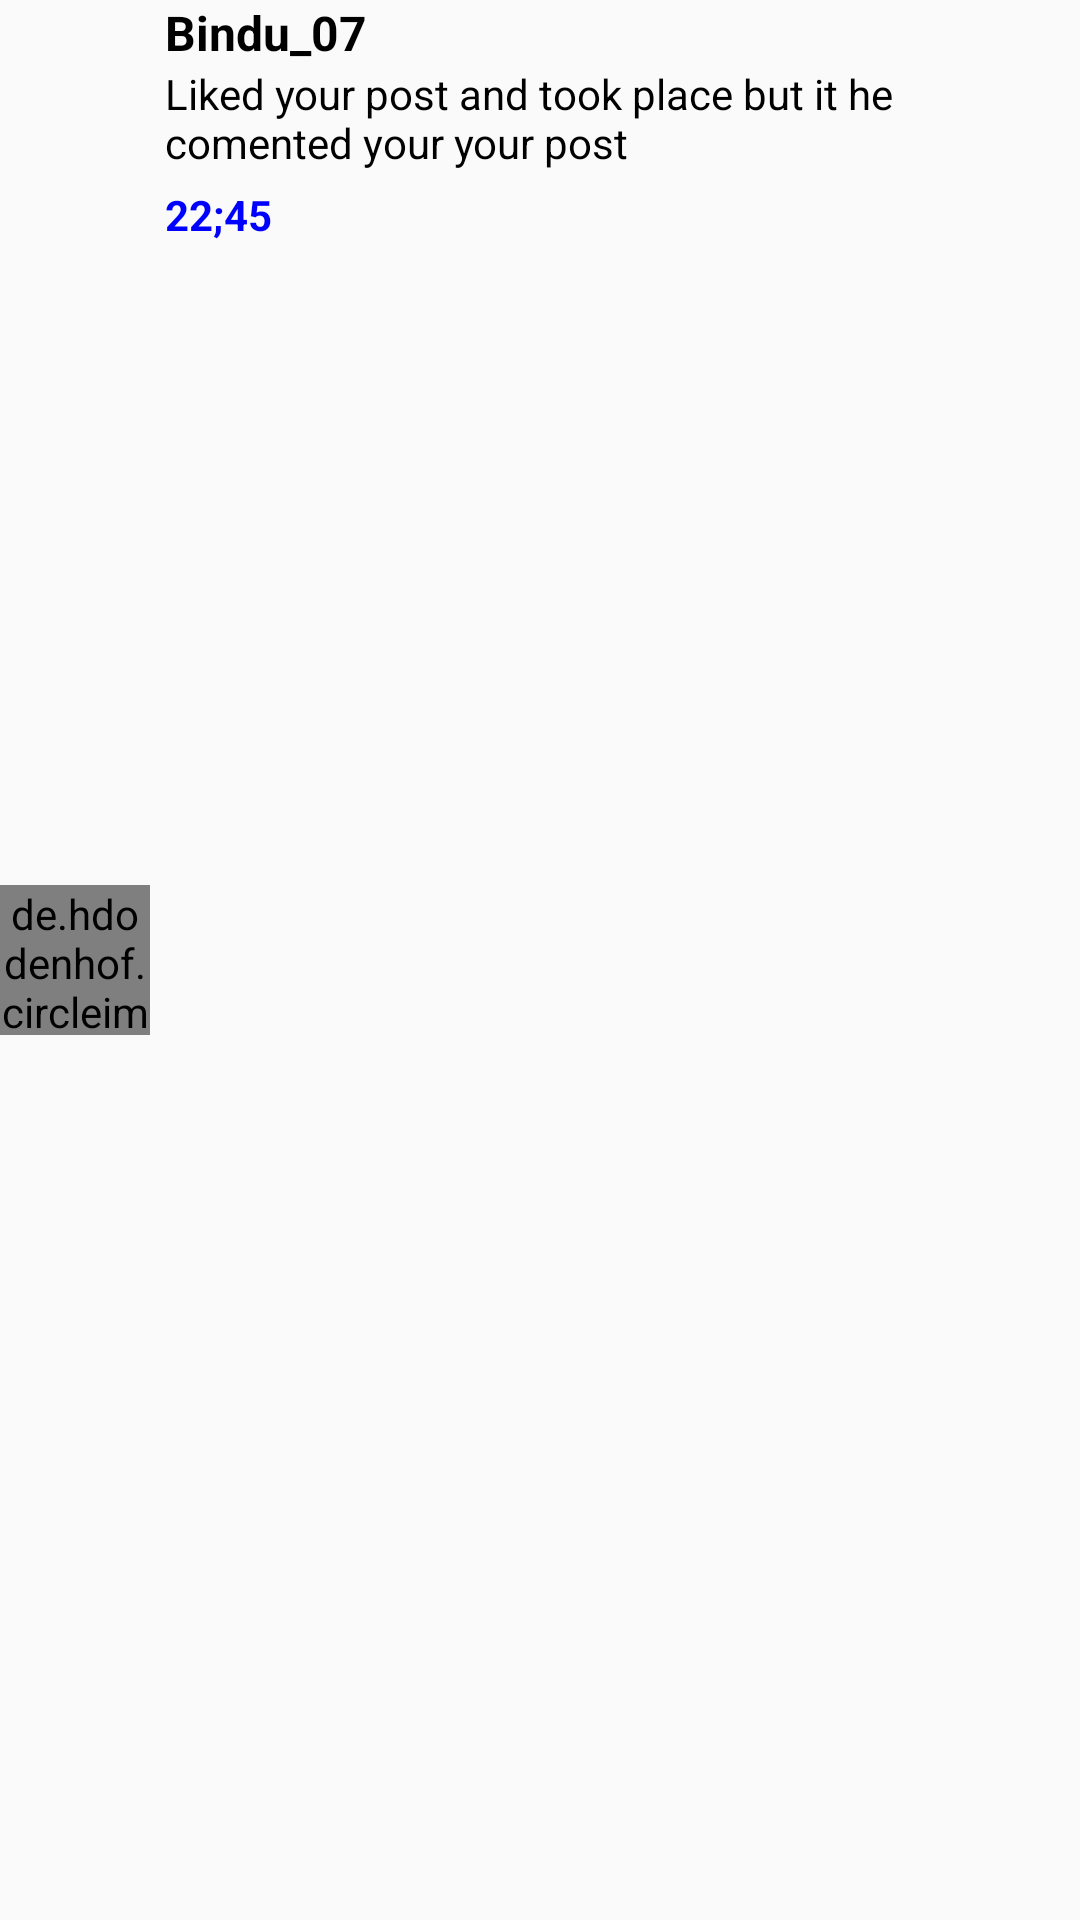

Reconstruct the res/layout file that produces this screen, plus the resources it refers to.
<!-- AndroidManifest.xml: application theme AppTheme -->
<!-- res/layout/notificaion_item.xml -->
<?xml version="1.0" encoding="utf-8"?>
<RelativeLayout xmlns:android="http://schemas.android.com/apk/res/android"
    xmlns:app="http://schemas.android.com/apk/res-auto"
    android:layout_width="match_parent"
    android:layout_height="wrap_content"
    android:layout_margin="8dp">

    <de.hdodenhof.circleimageview.CircleImageView
        android:id="@+id/image_profile"
        android:layout_width="50dp"
        android:layout_height="50dp"
        app:civ_border_color="@color/twitterBlue"
        android:layout_centerVertical="true"
        app:civ_border_overlay="false"
        app:civ_border_width="1dp" />

    <LinearLayout
        android:id="@+id/ab"
        android:layout_width="match_parent"
        android:layout_height="wrap_content"
        android:layout_marginStart="5dp"
        android:layout_toStartOf="@id/post_image"
        android:layout_toEndOf="@id/image_profile"
        android:orientation="vertical">


            <TextView
                android:id="@+id/username"
                android:layout_width="wrap_content"
                android:layout_height="wrap_content"
                android:text="Bindu_07"
                android:textColor="@color/colorBlack"
                android:textSize="16sp"
                android:textStyle="bold" />



        <TextView
            android:id="@+id/comment"
            android:layout_width="wrap_content"
            android:layout_height="wrap_content"
            android:maxLines="5"
            android:text="Liked your post and took place but it he comented your your post"
            android:textColor="@color/colorBlack" />

        <TextView
            android:layout_width="wrap_content"
            android:layout_height="wrap_content"
            android:id="@+id/notification_time"
            android:textColor="@color/blue"
            android:layout_marginTop="5dp"
            android:textStyle="bold"
            android:text="22;45"/>


    </LinearLayout>



    <ImageView
        android:id="@+id/post_image"
        android:layout_width="50dp"
        android:layout_height="50dp"
        android:layout_centerVertical="true"
        android:layout_alignParentEnd="true" />

</RelativeLayout>
<!-- resources referenced by this layout -->
<resources>
  <color name="blue">#0000FF</color>
  <color name="colorBlack">#000000</color>
  <color name="twitterBlue">#1CA1F1</color>
  <style name="AppTheme" parent="Theme.AppCompat.Light.NoActionBar">
  
          
  
  
          <item name="colorPrimary">@color/twitterBlue</item>
  
          <item name="colorPrimaryDark">@color/colorWhitesmoke</item>
  
          <item name="colorAccent">@color/twitterBlue</item>
  
          <item name="progressBarStyle">@color/twitterBlue</item>
  
  
          <item name="android:colorForegroundInverse">@color/colorgGainsboro</item>
          <item name="android:colorForeground">@color/colorBlack</item>
  
  
      </style>
  <color name="colorWhitesmoke">#E8ECEC</color>
  <color name="colorgGainsboro">#929292</color>
</resources>
